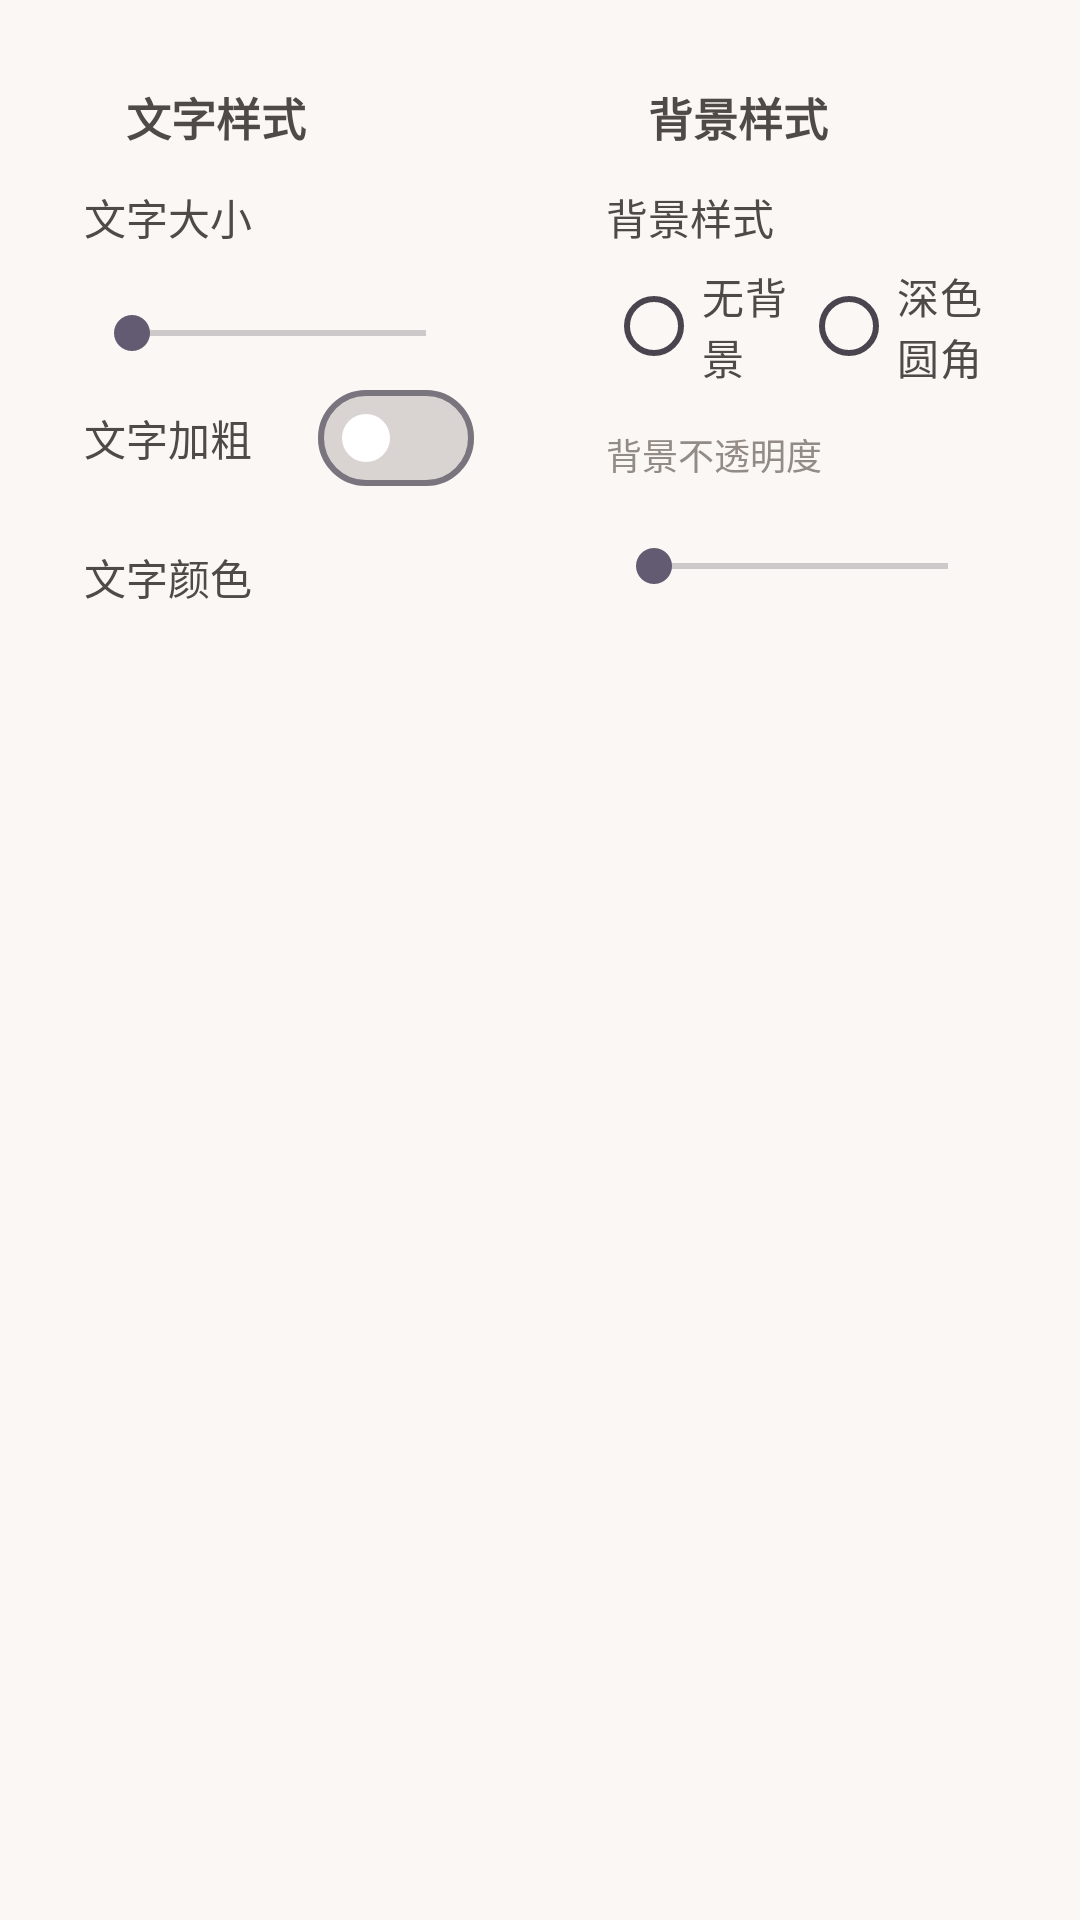

The Android layout XML behind this screen, and the referenced resources:
<!-- AndroidManifest.xml: application theme Theme.CompassOverlay -->
<!-- res/layout/page_style.xml -->
<?xml version="1.0" encoding="utf-8"?>
<ScrollView xmlns:android="http://schemas.android.com/apk/res/android"
    xmlns:app="http://schemas.android.com/apk/res-auto"
    android:layout_width="match_parent"
    android:layout_height="match_parent"
    android:fillViewport="true">

    <LinearLayout
        android:layout_width="match_parent"
        android:layout_height="wrap_content"
        android:orientation="horizontal"
        android:padding="12dp">

        
        <LinearLayout
            android:layout_width="0dp"
            android:layout_height="wrap_content"
            android:layout_marginEnd="6dp"
            android:layout_weight="1"
            android:background="@drawable/panel_bg"
            android:orientation="vertical"
            android:padding="16dp">

            <LinearLayout
                android:layout_width="match_parent"
                android:layout_height="wrap_content"
                android:gravity="center_vertical"
                android:orientation="horizontal">

                <View
                    android:layout_width="8dp"
                    android:layout_height="8dp"
                    android:background="@drawable/dot_accent" />

                <TextView
                    android:layout_width="wrap_content"
                    android:layout_height="wrap_content"
                    android:layout_marginStart="6dp"
                    android:text="@string/panel_style"
                    android:textColor="@color/text_primary"
                    android:textSize="15sp"
                    android:textStyle="bold" />
            </LinearLayout>

            <TextView
                android:layout_width="wrap_content"
                android:layout_height="wrap_content"
                android:layout_marginTop="12dp"
                android:text="@string/setting_size_title"
                android:textColor="@color/text_primary"
                android:textSize="14sp" />

            <TextView
                android:id="@+id/txtSize"
                android:layout_width="wrap_content"
                android:layout_height="wrap_content"
                android:layout_marginTop="1dp"
                android:textColor="@color/accent"
                android:textSize="12sp"
                android:textStyle="bold" />

            <SeekBar
                android:id="@+id/seekSize"
                android:layout_width="match_parent"
                android:layout_height="wrap_content"
                android:paddingTop="2dp"
                android:paddingBottom="2dp" />

            <LinearLayout
                android:layout_width="match_parent"
                android:layout_height="wrap_content"
                android:gravity="center_vertical"
                android:orientation="horizontal">

                <TextView
                    android:layout_width="0dp"
                    android:layout_height="wrap_content"
                    android:layout_weight="1"
                    android:text="@string/setting_bold_title"
                    android:textColor="@color/text_primary"
                    android:textSize="14sp" />

                <com.google.android.material.materialswitch.MaterialSwitch
                    android:id="@+id/switchBold"
                    android:layout_width="wrap_content"
                    android:layout_height="wrap_content"
                    app:thumbTint="@color/switch_thumb"
                    app:trackTint="@color/switch_track" />
            </LinearLayout>

            <TextView
                android:layout_width="wrap_content"
                android:layout_height="wrap_content"
                android:layout_marginTop="12dp"
                android:text="@string/setting_color_title"
                android:textColor="@color/text_primary"
                android:textSize="14sp" />

            <LinearLayout
                android:id="@+id/colorRow"
                android:layout_width="match_parent"
                android:layout_height="wrap_content"
                android:layout_marginTop="8dp"
                android:orientation="horizontal" />
        </LinearLayout>

        
        <LinearLayout
            android:layout_width="0dp"
            android:layout_height="wrap_content"
            android:layout_marginStart="6dp"
            android:layout_weight="1"
            android:background="@drawable/panel_bg"
            android:orientation="vertical"
            android:padding="16dp">

            <LinearLayout
                android:layout_width="match_parent"
                android:layout_height="wrap_content"
                android:gravity="center_vertical"
                android:orientation="horizontal">

                <View
                    android:layout_width="8dp"
                    android:layout_height="8dp"
                    android:background="@drawable/dot_accent" />

                <TextView
                    android:layout_width="wrap_content"
                    android:layout_height="wrap_content"
                    android:layout_marginStart="6dp"
                    android:text="@string/panel_bg"
                    android:textColor="@color/text_primary"
                    android:textSize="15sp"
                    android:textStyle="bold" />
            </LinearLayout>

            <TextView
                android:layout_width="wrap_content"
                android:layout_height="wrap_content"
                android:layout_marginTop="12dp"
                android:text="@string/setting_bg_title"
                android:textColor="@color/text_primary"
                android:textSize="14sp" />

            <RadioGroup
                android:id="@+id/radioBg"
                android:layout_width="match_parent"
                android:layout_height="wrap_content"
                android:layout_marginTop="2dp"
                android:orientation="horizontal">

                <RadioButton
                    android:id="@+id/radioBgNone"
                    android:layout_width="0dp"
                    android:layout_height="wrap_content"
                    android:layout_weight="1"
                    android:text="@string/setting_bg_none"
                    android:textColor="@color/text_primary" />

                <RadioButton
                    android:id="@+id/radioBgDark"
                    android:layout_width="0dp"
                    android:layout_height="wrap_content"
                    android:layout_weight="1"
                    android:text="@string/setting_bg_dark"
                    android:textColor="@color/text_primary" />
            </RadioGroup>

            <TextView
                android:layout_width="wrap_content"
                android:layout_height="wrap_content"
                android:layout_marginTop="10dp"
                android:text="@string/setting_bg_alpha_title"
                android:textColor="@color/text_secondary"
                android:textSize="12sp" />

            <TextView
                android:id="@+id/txtAlpha"
                android:layout_width="wrap_content"
                android:layout_height="wrap_content"
                android:layout_marginTop="1dp"
                android:textColor="@color/accent"
                android:textSize="12sp"
                android:textStyle="bold" />

            <SeekBar
                android:id="@+id/seekBgAlpha"
                android:layout_width="match_parent"
                android:layout_height="wrap_content"
                android:max="255"
                android:paddingTop="2dp"
                android:paddingBottom="2dp" />
        </LinearLayout>
    </LinearLayout>
</ScrollView>
<!-- resources referenced by this layout -->
<resources>
  <color name="accent">#E8997F</color>
  <color name="text_primary">#4F4A47</color>
  <color name="text_secondary">#938B86</color>
  <string name="panel_bg">背景样式</string>
  <string name="panel_style">文字样式</string>
  <string name="setting_bg_alpha_title">背景不透明度</string>
  <string name="setting_bg_dark">深色圆角</string>
  <string name="setting_bg_none">无背景</string>
  <string name="setting_bg_title">背景样式</string>
  <string name="setting_bold_title">文字加粗</string>
  <string name="setting_color_title">文字颜色</string>
  <string name="setting_size_title">文字大小</string>
  <style name="Theme.CompassOverlay" parent="Theme.Material3.DayNight.NoActionBar">
          <item name="colorPrimary">@color/accent</item>
          <item name="colorOnPrimary">@color/on_primary</item>
          <item name="android:windowLightStatusBar">true</item>
          <item name="android:statusBarColor">@color/bg</item>
          <item name="android:navigationBarColor">@color/bg</item>
          <item name="android:windowBackground">@color/bg</item>
      </style>
  <color name="on_primary">#5A3428</color>
  <color name="bg">#FBF7F5</color>
</resources>
